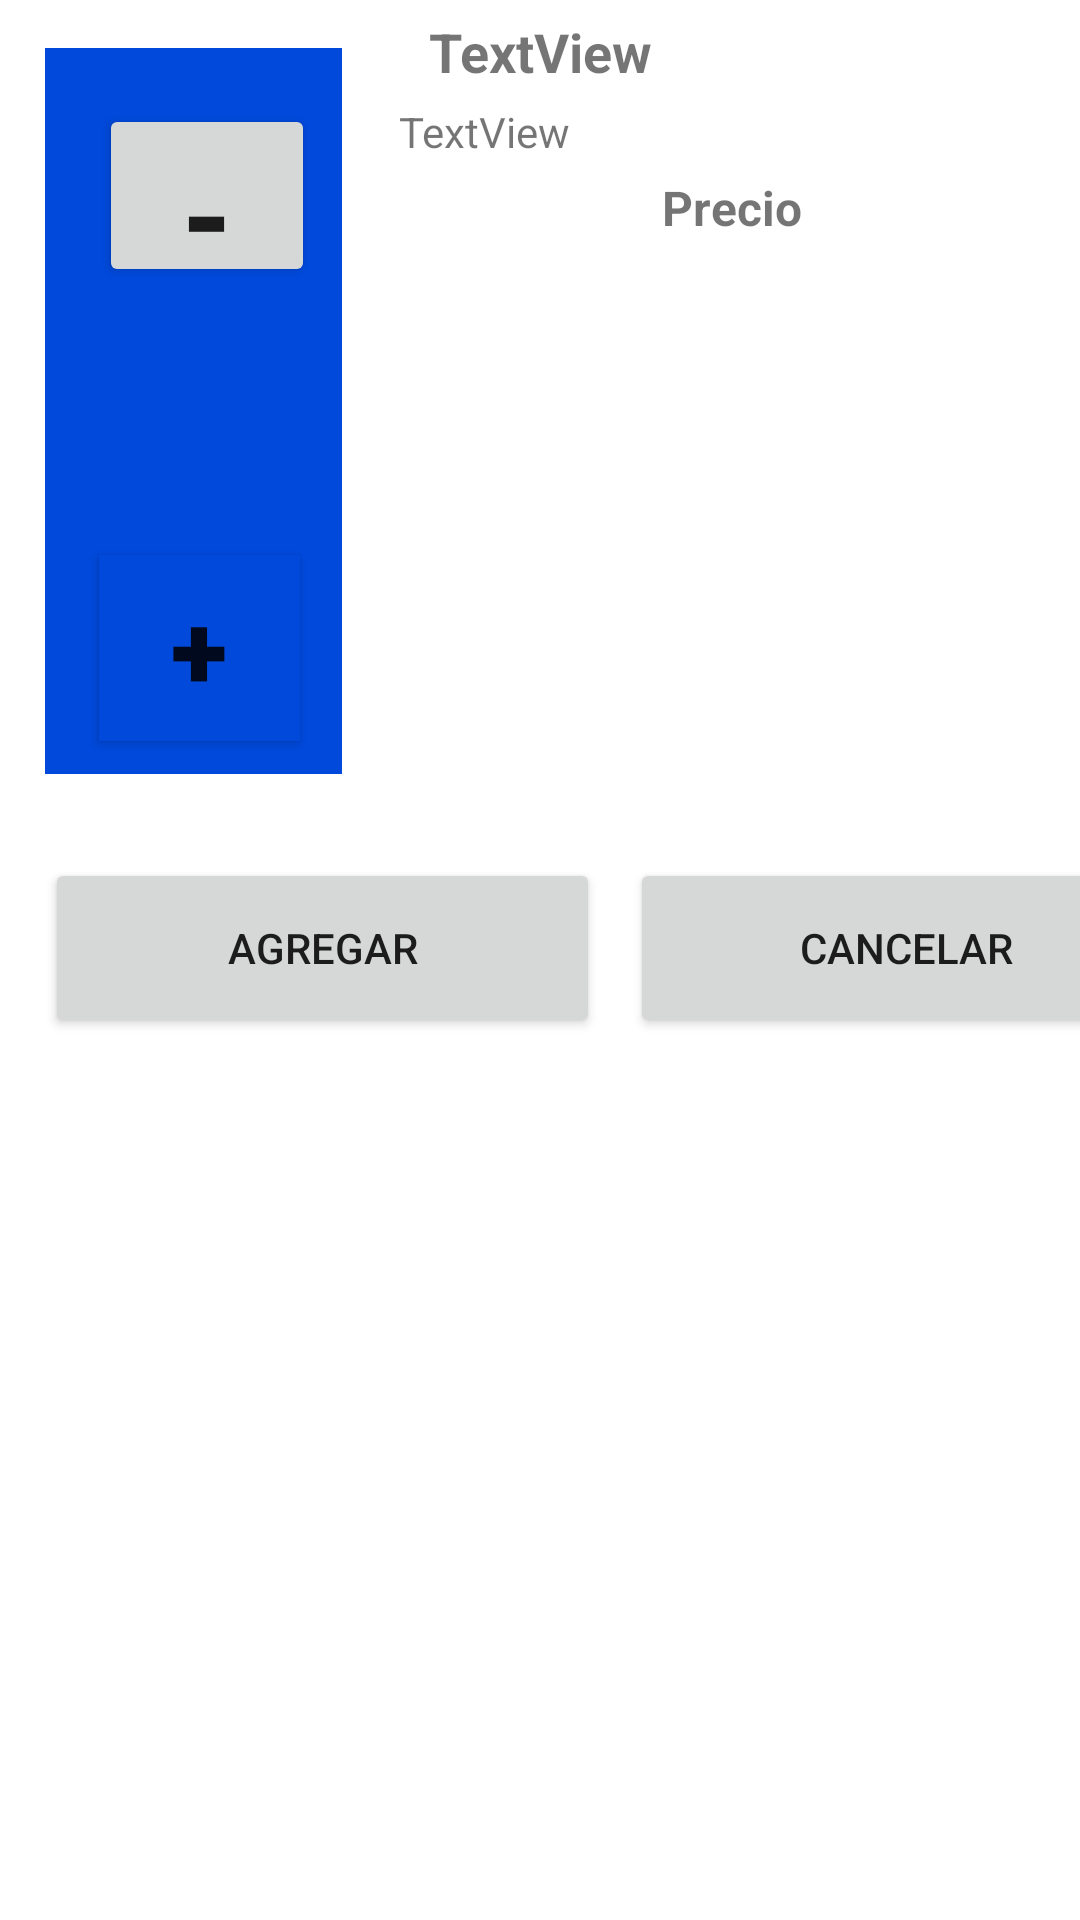

Here is an Android app screen rendered from its layout file. Give the layout XML and the strings, colors and styles it references.
<!-- AndroidManifest.xml: application theme Theme.ProyectoPOO -->
<!-- res/layout/fragment_add_cart.xml -->
<?xml version="1.0" encoding="utf-8"?>
<FrameLayout xmlns:android="http://schemas.android.com/apk/res/android"
    xmlns:app="http://schemas.android.com/apk/res-auto"
    xmlns:tools="http://schemas.android.com/tools"
    android:layout_width="match_parent"
    android:layout_height="match_parent"
    android:background="#FFFFFF"
    tools:context=".FragmentAddCart">

    


    <androidx.constraintlayout.widget.ConstraintLayout
        android:layout_width="match_parent"
        android:layout_height="match_parent">

        <Button
            android:id="@+id/buttonBackAddCar"
            android:layout_width="184dp"
            android:layout_height="60dp"
            android:layout_marginStart="10dp"
            android:layout_marginLeft="10dp"
            android:layout_marginTop="15dp"
            android:onClick="Back"
            android:text="CANCELAR"
            app:layout_constraintStart_toEndOf="@+id/buttonAgregarAddCar"
            app:layout_constraintTop_toTopOf="@+id/guideline13" />

        <Button
            android:id="@+id/buttonAgregarAddCar"
            android:layout_width="185dp"
            android:layout_height="60dp"
            android:layout_marginStart="15dp"
            android:layout_marginLeft="15dp"
            android:layout_marginTop="15dp"
            android:text="AGREGAR"
            app:layout_constraintStart_toStartOf="parent"
            app:layout_constraintTop_toTopOf="@+id/guideline13" />

        <TextView
            android:id="@+id/priceAllAddCar"
            android:layout_width="wrap_content"
            android:layout_height="wrap_content"
            android:layout_marginStart="25dp"
            android:layout_marginLeft="25dp"
            android:layout_marginTop="5dp"
            android:layout_marginEnd="25dp"
            android:layout_marginRight="25dp"
            android:text="Precio"
            android:textSize="16sp"
            android:textStyle="normal|bold"
            app:layout_constraintEnd_toEndOf="parent"
            app:layout_constraintStart_toStartOf="@+id/guideline12"
            app:layout_constraintTop_toBottomOf="@+id/productDescriptionAddCar" />

        <TextView
            android:id="@+id/productNameAddCar"
            android:layout_width="0dp"
            android:layout_height="wrap_content"
            android:layout_marginStart="15dp"
            android:layout_marginLeft="15dp"
            android:layout_marginTop="5dp"
            android:layout_marginEnd="15dp"
            android:layout_marginRight="15dp"
            android:text="TextView"
            android:textSize="18sp"
            android:textStyle="bold"
            app:layout_constraintEnd_toEndOf="parent"
            app:layout_constraintStart_toStartOf="@+id/guideline12"
            app:layout_constraintTop_toTopOf="parent" />

        <TextView
            android:id="@+id/productDescriptionAddCar"
            android:layout_width="0dp"
            android:layout_height="wrap_content"
            android:layout_marginStart="5dp"
            android:layout_marginLeft="5dp"
            android:layout_marginTop="5dp"
            android:layout_marginEnd="5dp"
            android:layout_marginRight="5dp"
            android:autoSizeTextType="uniform"
            android:text="TextView"
            android:textSize="14sp"
            app:layout_constraintEnd_toEndOf="parent"
            app:layout_constraintStart_toStartOf="@+id/guideline12"
            app:layout_constraintTop_toBottomOf="@+id/productNameAddCar" />

        <Button
            android:id="@+id/buttonLessAddCar"
            android:layout_width="72dp"
            android:layout_height="61dp"
            android:fontFamily="sans-serif-black"
            android:text="-"
            android:textDirection="firstStrong"
            android:textSize="40dp"
            app:layout_constraintBottom_toBottomOf="@+id/imageView"
            app:layout_constraintEnd_toEndOf="@+id/imageView"
            app:layout_constraintHorizontal_bias="0.666"
            app:layout_constraintStart_toStartOf="@+id/imageView"
            app:layout_constraintTop_toTopOf="@+id/imageView"
            app:layout_constraintVertical_bias="0.104" />

        <Button
            android:id="@+id/buttonAddAddCar"
            android:layout_width="67dp"
            android:layout_height="62dp"
            android:background="@color/blue"
            android:fontFamily="sans-serif-black"
            android:text="+"
            android:textDirection="firstStrong"
            android:textSize="35dp"
            app:layout_constraintBottom_toBottomOf="@+id/imageView"
            app:layout_constraintEnd_toEndOf="@+id/imageView"
            app:layout_constraintHorizontal_bias="0.562"
            app:layout_constraintStart_toStartOf="@+id/imageView"
            app:layout_constraintTop_toTopOf="@+id/imageView"
            app:layout_constraintVertical_bias="0.938" />

        <TextView
            android:id="@+id/productAmountAddCar"
            android:layout_width="60dp"
            android:layout_height="35dp"
            android:fontFamily="sans-serif-black"
            android:gravity="center_horizontal"
            android:text="0"
            android:textAlignment="center"
            android:textColor="@color/white"
            android:textDirection="firstStrong"
            android:textSize="25dp"
            android:textStyle="bold"
            app:layout_constraintBottom_toBottomOf="@+id/imageView"
            app:layout_constraintEnd_toEndOf="@+id/imageView"
            app:layout_constraintStart_toStartOf="@+id/imageView"
            app:layout_constraintTop_toTopOf="@+id/imageView" />

        <ImageView
            android:id="@+id/imageView"
            android:layout_width="99dp"
            android:layout_height="242dp"
            android:layout_marginStart="15dp"
            android:layout_marginLeft="15dp"
            android:layout_marginTop="16dp"
            android:layout_marginEnd="15dp"
            android:layout_marginRight="15dp"
            android:background="@color/blue"
            app:layout_constraintEnd_toStartOf="@+id/guideline12"
            app:layout_constraintHorizontal_bias="0.0"
            app:layout_constraintStart_toStartOf="parent"
            app:layout_constraintTop_toTopOf="parent" />

        <androidx.constraintlayout.widget.Guideline
            android:id="@+id/guideline11"
            android:layout_width="wrap_content"
            android:layout_height="wrap_content"
            android:orientation="horizontal"
            app:layout_constraintGuide_begin="358dp" />

        <androidx.constraintlayout.widget.Guideline
            android:id="@+id/guideline12"
            android:layout_width="wrap_content"
            android:layout_height="wrap_content"
            android:orientation="vertical"
            app:layout_constraintGuide_begin="128dp" />

        <androidx.constraintlayout.widget.Guideline
            android:id="@+id/guideline13"
            android:layout_width="wrap_content"
            android:layout_height="wrap_content"
            android:orientation="horizontal"
            app:layout_constraintGuide_begin="271dp" />
    </androidx.constraintlayout.widget.ConstraintLayout>

</FrameLayout>
<!-- resources referenced by this layout -->
<resources>
  <color name="blue">#0049DB</color>
  <color name="white">#FFFFFFFF</color>
  <style name="Theme.ProyectoPOO" parent="Theme.MaterialComponents.DayNight.DarkActionBar">
          
          <item name="colorPrimary">@color/blue</item>
          <item name="colorPrimaryVariant">@color/blue</item>
          <item name="colorOnPrimary">@color/white</item>
          
          <item name="colorSecondary">@color/teal_200</item>
          <item name="colorSecondaryVariant">@color/teal_700</item>
          <item name="colorOnSecondary">@color/black</item>
          
          <item name="android:statusBarColor" tools:targetApi="l">?attr/colorPrimaryVariant</item>
          
      </style>
  <color name="teal_200">#FF03DAC5</color>
  <color name="teal_700">#FF018786</color>
  <color name="black">#FF000000</color>
</resources>
